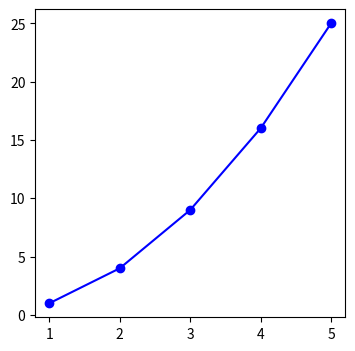

Recreate this plot in Python.
import numpy as np

integers = np.array([1,2,3,4,5])
squares  = integers * integers

for intg, sqr in zip(integers,squares):
    print(f"{intg} squared is {sqr}")

import matplotlib.pyplot as plt

fig, ax = plt.subplots(figsize=(4,4))

ax.plot(integers,squares,'bo-')